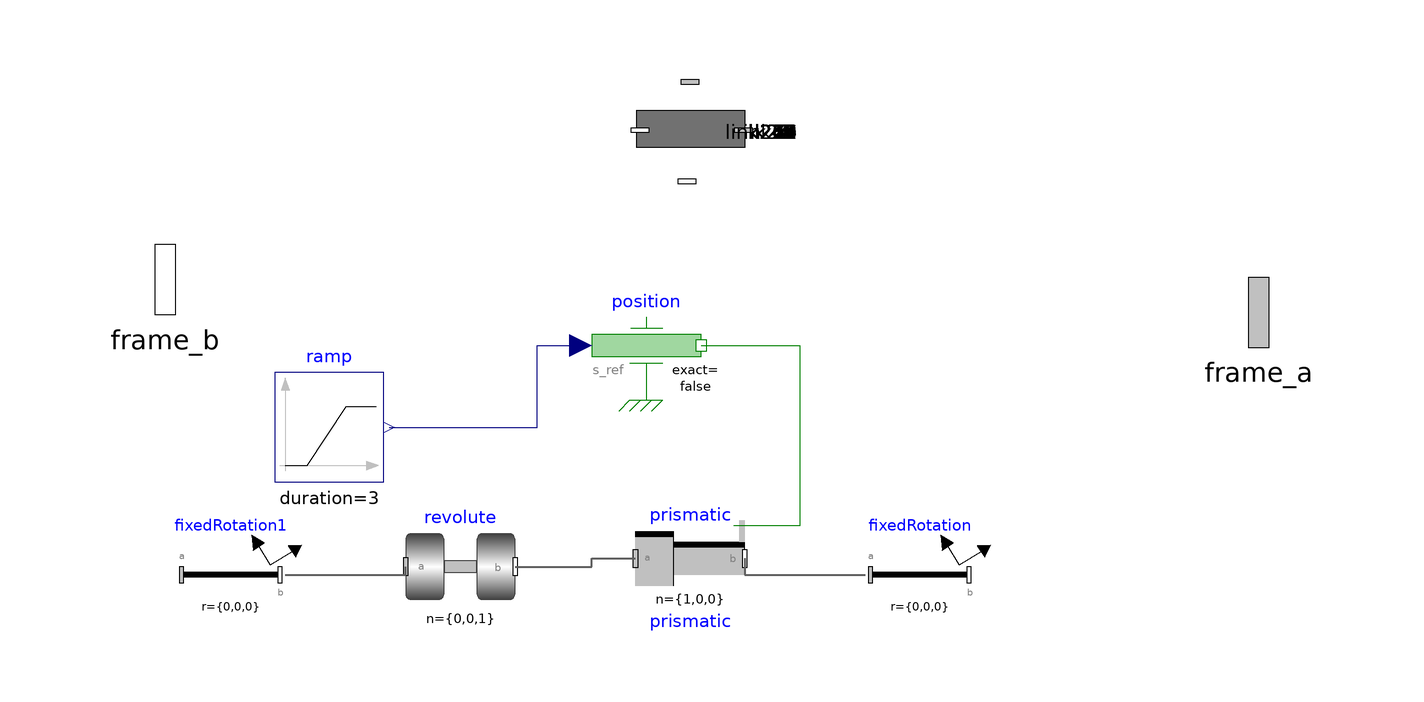

Above is the diagram view of the following Modelica model: its components placed by their Placement annotations and its connect equations drawn as lines.

model cinghia
    parameter Real sX=1.130312455;
    parameter Real sY=-0.2;
    parameter Real sZ=0.05;
    parameter Real l = 2.28;
    Modelica.Mechanics.MultiBody.Interfaces.Frame_b frame_b[80] annotation (
      Placement(visible = true, transformation(origin = {-100, -3}, extent = {{-16, -16}, {16, 16}}, rotation = 0), iconTransformation(origin = {-100, -2}, extent = {{-16, -16}, {16, 16}}, rotation = 0)));
    Modelica.Mechanics.MultiBody.Interfaces.Frame_a frame_a[80] annotation (
      Placement(visible = true, transformation(origin = {100, -9}, extent = {{-16, -16}, {16, 16}}, rotation = 0), iconTransformation(origin = {100, -8}, extent = {{-16, -16}, {16, 16}}, rotation = 0)));
    AGILEX_BUNKER_PRO.element link2(
      startX=sX,
      startY=sY,
      startZ=sZ,
      thZ=Modelica.Constants.pi/2,
      l=l) annotation (Placement(visible=true, transformation(
          origin={-4,24},
          extent={{-10,10},{10,-10}},
          rotation=-90)));
    AGILEX_BUNKER_PRO.element link21(
      startX=link2.startX + link2.bodyShape.r[1]*cos(link2.thZ),
      startY=link2.startY + link2.bodyShape.r[1]*sin(link2.thZ),
      startZ=sZ,
      thZ=link2.thZ + Modelica.Constants.pi/80,
      l=l) annotation (Placement(visible=true, transformation(
          origin={-4,24},
          extent={{-10,10},{10,-10}},
          rotation=-90)));
    AGILEX_BUNKER_PRO.element link22(
      startX=link21.startX + link21.bodyShape.r[1]*cos(link21.thZ),
      startY=link21.startY + link21.bodyShape.r[1]*sin(link21.thZ),
      startZ=sZ,
      thZ=link21.thZ + Modelica.Constants.pi/80,
      l=l) annotation (Placement(visible=true, transformation(
          origin={-4,24},
          extent={{-10,10},{10,-10}},
          rotation=-90)));
    AGILEX_BUNKER_PRO.element link23(
      startX=link22.startX + link22.bodyShape.r[1]*cos(link22.thZ),
      startY=link22.startY + link22.bodyShape.r[1]*sin(link22.thZ),
      startZ=sZ,
      thZ=link22.thZ + Modelica.Constants.pi/80,
      l=l) annotation (Placement(visible=true, transformation(
          origin={-4,24},
          extent={{-10,10},{10,-10}},
          rotation=-90)));
    AGILEX_BUNKER_PRO.element link24(
      startX=link23.startX + link23.bodyShape.r[1]*cos(link23.thZ),
      startY=link23.startY + link23.bodyShape.r[1]*sin(link23.thZ),
      startZ=sZ,
      thZ=link23.thZ + Modelica.Constants.pi/80,
      l=l) annotation (Placement(visible=true, transformation(
          origin={-4,24},
          extent={{-10,10},{10,-10}},
          rotation=-90)));
    AGILEX_BUNKER_PRO.element link25(
      startX=link24.startX + link24.bodyShape.r[1]*cos(link24.thZ),
      startY=link24.startY + link24.bodyShape.r[1]*sin(link24.thZ),
      startZ=sZ,
      thZ=link24.thZ + Modelica.Constants.pi/80,
      l=l) annotation (Placement(visible=true, transformation(
          origin={-4,24},
          extent={{-10,10},{10,-10}},
          rotation=-90)));
    AGILEX_BUNKER_PRO.element link26(
      startX=link25.startX + link25.bodyShape.r[1]*cos(link25.thZ),
      startY=link25.startY + link25.bodyShape.r[1]*sin(link25.thZ),
      startZ=sZ,
      thZ=link25.thZ + Modelica.Constants.pi/80,
      l=l) annotation (Placement(visible=true, transformation(
          origin={-4,24},
          extent={{-10,10},{10,-10}},
          rotation=-90)));
    AGILEX_BUNKER_PRO.element link27(
      startX=link26.startX + link26.bodyShape.r[1]*cos(link26.thZ),
      startY=link26.startY + link26.bodyShape.r[1]*sin(link26.thZ),
      startZ=sZ,
      thZ=link26.thZ + Modelica.Constants.pi/80,
      l=l) annotation (Placement(visible=true, transformation(
          origin={-4,24},
          extent={{-10,10},{10,-10}},
          rotation=-90)));
    AGILEX_BUNKER_PRO.element link28(
      startX=link27.startX + link27.bodyShape.r[1]*cos(link27.thZ),
      startY=link27.startY + link27.bodyShape.r[1]*sin(link27.thZ),
      startZ=sZ,
      thZ=link27.thZ + Modelica.Constants.pi/80,
      l=l) annotation (Placement(visible=true, transformation(
          origin={-4,24},
          extent={{-10,10},{10,-10}},
          rotation=-90)));
    AGILEX_BUNKER_PRO.element link29(
      startX=link28.startX + link28.bodyShape.r[1]*cos(link28.thZ),
      startY=link28.startY + link28.bodyShape.r[1]*sin(link28.thZ),
      startZ=sZ,
      thZ=link28.thZ + Modelica.Constants.pi/80,
      l=l) annotation (Placement(visible=true, transformation(
          origin={-4,24},
          extent={{-10,10},{10,-10}},
          rotation=-90)));
    AGILEX_BUNKER_PRO.element link210(
      startX=link29.startX + link29.bodyShape.r[1]*cos(link29.thZ),
      startY=link29.startY + link29.bodyShape.r[1]*sin(link29.thZ),
      startZ=sZ,
      thZ=link29.thZ + Modelica.Constants.pi/80,
      l=l) annotation (Placement(visible=true, transformation(
          origin={-4,24},
          extent={{-10,10},{10,-10}},
          rotation=-90)));
    AGILEX_BUNKER_PRO.element link211(
      startX=link210.startX + link210.bodyShape.r[1]*cos(link210.thZ),
      startY=link210.startY + link210.bodyShape.r[1]*sin(link210.thZ),
      startZ=sZ,
      thZ=link210.thZ + Modelica.Constants.pi/80,
      l=l) annotation (Placement(visible=true, transformation(
          origin={-4,24},
          extent={{-10,10},{10,-10}},
          rotation=-90)));
    AGILEX_BUNKER_PRO.element link212(
      startX=link211.startX + link211.bodyShape.r[1]*cos(link211.thZ),
      startY=link211.startY + link211.bodyShape.r[1]*sin(link211.thZ),
      startZ=sZ,
      thZ=link211.thZ + Modelica.Constants.pi/80,
      l=l) annotation (Placement(visible=true, transformation(
          origin={-4,24},
          extent={{-10,10},{10,-10}},
          rotation=-90)));
    AGILEX_BUNKER_PRO.element link213(
      startX=link212.startX + link212.bodyShape.r[1]*cos(link212.thZ),
      startY=link212.startY + link212.bodyShape.r[1]*sin(link212.thZ),
      startZ=sZ,
      thZ=link212.thZ + Modelica.Constants.pi/80,
      l=l) annotation (Placement(visible=true, transformation(
          origin={-4,24},
          extent={{-10,10},{10,-10}},
          rotation=-90)));
    AGILEX_BUNKER_PRO.element link214(
      startX=link213.startX + link213.bodyShape.r[1]*cos(link213.thZ),
      startY=link213.startY + link213.bodyShape.r[1]*sin(link213.thZ),
      startZ=sZ,
      thZ=link213.thZ + Modelica.Constants.pi/80,
      l=l) annotation (Placement(visible=true, transformation(
          origin={-4,24},
          extent={{-10,10},{10,-10}},
          rotation=-90)));
    AGILEX_BUNKER_PRO.element link215(
      startX=link214.startX + link214.bodyShape.r[1]*cos(link214.thZ),
      startY=link214.startY + link214.bodyShape.r[1]*sin(link214.thZ),
      startZ=sZ,
      thZ=link214.thZ + Modelica.Constants.pi/80,
      l=l) annotation (Placement(visible=true, transformation(
          origin={-4,24},
          extent={{-10,10},{10,-10}},
          rotation=-90)));
    AGILEX_BUNKER_PRO.element link216(
      startX=link215.startX + link215.bodyShape.r[1]*cos(link215.thZ),
      startY=link215.startY + link215.bodyShape.r[1]*sin(link215.thZ),
      startZ=sZ,
      thZ=link215.thZ + Modelica.Constants.pi/80,
      l=l) annotation (Placement(visible=true, transformation(
          origin={-4,24},
          extent={{-10,10},{10,-10}},
          rotation=-90)));
    AGILEX_BUNKER_PRO.element link217(
      startX=link216.startX + link216.bodyShape.r[1]*cos(link216.thZ),
      startY=link216.startY + link216.bodyShape.r[1]*sin(link216.thZ),
      startZ=sZ,
      thZ=link216.thZ + Modelica.Constants.pi/80,
      l=l) annotation (Placement(visible=true, transformation(
          origin={-4,24},
          extent={{-10,10},{10,-10}},
          rotation=-90)));
    AGILEX_BUNKER_PRO.element link218(
      startX=link217.startX + link217.bodyShape.r[1]*cos(link217.thZ),
      startY=link217.startY + link217.bodyShape.r[1]*sin(link217.thZ),
      startZ=sZ,
      thZ=link217.thZ + Modelica.Constants.pi/80,
      l=l) annotation (Placement(visible=true, transformation(
          origin={-4,24},
          extent={{-10,10},{10,-10}},
          rotation=-90)));
    AGILEX_BUNKER_PRO.element link219(
      startX=link218.startX + link218.bodyShape.r[1]*cos(link218.thZ),
      startY=link218.startY + link218.bodyShape.r[1]*sin(link218.thZ),
      startZ=sZ,
      thZ=link218.thZ + Modelica.Constants.pi/80,
      l=l) annotation (Placement(visible=true, transformation(
          origin={-4,24},
          extent={{-10,10},{10,-10}},
          rotation=-90)));
    Modelica.Mechanics.MultiBody.Joints.Prismatic prismatic(animation=true,    useAxisFlange = true) annotation (
      Placement(visible = true, transformation(origin={-4,-54},    extent = {{-10, -10}, {10, 10}}, rotation = 0)));
    Modelica.Mechanics.Translational.Sources.Position position(exact=false)
                                                             annotation (
      Placement(visible = true, transformation(origin = {-12, -15}, extent = {{-10, -10}, {10, 10}}, rotation = 0)));
    Modelica.Blocks.Sources.Ramp ramp(
      duration=3,
      height=-l*2/Modelica.Constants.pi,
      offset=l*2/Modelica.Constants.pi,
     startTime=0)                                                                                                                                       annotation (
     Placement(visible = true, transformation(origin={-70,-30},    extent = {{-10, -10}, {10, 10}}, rotation = 0)));
    AGILEX_BUNKER_PRO.element link220(
      startX=link219.startX + link219.bodyShape.r[1]*cos(link219.thZ),
      startY=link219.startY + link219.bodyShape.r[1]*sin(link219.thZ),
      startZ=sZ,
      thZ=link219.thZ + Modelica.Constants.pi/80,
      l=l) annotation (Placement(visible=true, transformation(
          origin={-4,24},
          extent={{-10,10},{10,-10}},
          rotation=-90)));
    AGILEX_BUNKER_PRO.element link221(
      startX=link220.startX + link220.bodyShape.r[1]*cos(link220.thZ),
      startY=link220.startY + link220.bodyShape.r[1]*sin(link220.thZ),
      startZ=sZ,
      thZ=link220.thZ + Modelica.Constants.pi/80,
      l=l) annotation (Placement(visible=true, transformation(
          origin={-4,24},
          extent={{-10,10},{10,-10}},
          rotation=-90)));
    AGILEX_BUNKER_PRO.element link222(
      startX=link221.startX + link221.bodyShape.r[1]*cos(link221.thZ),
      startY=link221.startY + link221.bodyShape.r[1]*sin(link221.thZ),
      startZ=sZ,
      thZ=link221.thZ + Modelica.Constants.pi/80,
      l=l) annotation (Placement(visible=true, transformation(
          origin={-4,24},
          extent={{-10,10},{10,-10}},
          rotation=-90)));
    AGILEX_BUNKER_PRO.element link223(
      startX=link222.startX + link222.bodyShape.r[1]*cos(link222.thZ),
      startY=link222.startY + link222.bodyShape.r[1]*sin(link222.thZ),
      startZ=sZ,
      thZ=link222.thZ + Modelica.Constants.pi/80,
      l=l) annotation (Placement(visible=true, transformation(
          origin={-4,24},
          extent={{-10,10},{10,-10}},
          rotation=-90)));
    AGILEX_BUNKER_PRO.element link224(
      startX=link223.startX + link223.bodyShape.r[1]*cos(link223.thZ),
      startY=link223.startY + link223.bodyShape.r[1]*sin(link223.thZ),
      startZ=sZ,
      thZ=link223.thZ + Modelica.Constants.pi/80,
      l=l) annotation (Placement(visible=true, transformation(
          origin={-4,24},
          extent={{-10,10},{10,-10}},
          rotation=-90)));
     AGILEX_BUNKER_PRO.element link225(
      startX=link224.startX + link224.bodyShape.r[1]*cos(link224.thZ),
      startY=link224.startY + link224.bodyShape.r[1]*sin(link224.thZ),
      startZ=sZ,
      thZ=link224.thZ + Modelica.Constants.pi/80,
      l=l) annotation (Placement(visible=true, transformation(
          origin={-4,24},
          extent={{-10,10},{10,-10}},
          rotation=-90)));
      AGILEX_BUNKER_PRO.element link226(
      startX=link225.startX + link225.bodyShape.r[1]*cos(link225.thZ),
      startY=link225.startY + link225.bodyShape.r[1]*sin(link225.thZ),
      startZ=sZ,
      thZ=link225.thZ + Modelica.Constants.pi/80,
      l=l) annotation (Placement(visible=true, transformation(
          origin={-4,24},
          extent={{-10,10},{10,-10}},
          rotation=-90)));
     AGILEX_BUNKER_PRO.element link227(
      startX=link226.startX + link226.bodyShape.r[1]*cos(link226.thZ),
      startY=link226.startY + link226.bodyShape.r[1]*sin(link226.thZ),
      startZ=sZ,
      thZ=link226.thZ + Modelica.Constants.pi/80,
      l=l) annotation (Placement(visible=true, transformation(
          origin={-4,24},
          extent={{-10,10},{10,-10}},
          rotation=-90)));
     AGILEX_BUNKER_PRO.element link228(
      startX=link227.startX + link227.bodyShape.r[1]*cos(link227.thZ),
      startY=link227.startY + link227.bodyShape.r[1]*sin(link227.thZ),
      startZ=sZ,
      thZ=link227.thZ + Modelica.Constants.pi/80,
      l=l) annotation (Placement(visible=true, transformation(
          origin={-4,24},
          extent={{-10,10},{10,-10}},
          rotation=-90)));
     AGILEX_BUNKER_PRO.element link229(
      startX=link228.startX + link228.bodyShape.r[1]*cos(link228.thZ),
      startY=link228.startY + link228.bodyShape.r[1]*sin(link228.thZ),
      startZ=sZ,
      thZ=link228.thZ + Modelica.Constants.pi/80,
      l=l) annotation (Placement(visible=true, transformation(
          origin={-4,24},
          extent={{-10,10},{10,-10}},
          rotation=-90)));
       AGILEX_BUNKER_PRO.element link230(
      startX=link229.startX + link229.bodyShape.r[1]*cos(link229.thZ),
      startY=link229.startY + link229.bodyShape.r[1]*sin(link229.thZ),
      startZ=sZ,
      thZ=link229.thZ + Modelica.Constants.pi/80,
      l=l) annotation (Placement(visible=true, transformation(
          origin={-4,24},
          extent={{-10,10},{10,-10}},
          rotation=-90)));
      AGILEX_BUNKER_PRO.element link231(
      startX=link230.startX + link230.bodyShape.r[1]*cos(link230.thZ),
      startY=link230.startY + link230.bodyShape.r[1]*sin(link230.thZ),
      startZ=sZ,
      thZ=link230.thZ + Modelica.Constants.pi/80,
      l=l) annotation (Placement(visible=true, transformation(
          origin={-4,24},
          extent={{-10,10},{10,-10}},
          rotation=-90)));
      AGILEX_BUNKER_PRO.element link232(
      startX=link231.startX + link231.bodyShape.r[1]*cos(link231.thZ),
      startY=link231.startY + link231.bodyShape.r[1]*sin(link231.thZ),
      startZ=sZ,
      thZ=link231.thZ + Modelica.Constants.pi/80,
      l=l) annotation (Placement(visible=true, transformation(
          origin={-4,24},
          extent={{-10,10},{10,-10}},
          rotation=-90)));
      AGILEX_BUNKER_PRO.element link233(
      startX=link232.startX + link232.bodyShape.r[1]*cos(link232.thZ),
      startY=link232.startY + link232.bodyShape.r[1]*sin(link232.thZ),
      startZ=sZ,
      thZ=link232.thZ + Modelica.Constants.pi/80,
      l=l) annotation (Placement(visible=true, transformation(
          origin={-4,24},
          extent={{-10,10},{10,-10}},
          rotation=-90)));
       AGILEX_BUNKER_PRO.element link234(
      startX=link233.startX + link233.bodyShape.r[1]*cos(link233.thZ),
      startY=link233.startY + link233.bodyShape.r[1]*sin(link233.thZ),
      startZ=sZ,
      thZ=link233.thZ + Modelica.Constants.pi/80,
      l=l) annotation (Placement(visible=true, transformation(
          origin={-4,24},
          extent={{-10,10},{10,-10}},
          rotation=-90)));
      AGILEX_BUNKER_PRO.element link235(
      startX=link234.startX + link234.bodyShape.r[1]*cos(link234.thZ),
      startY=link234.startY + link234.bodyShape.r[1]*sin(link234.thZ),
      startZ=sZ,
      thZ=link234.thZ + Modelica.Constants.pi/80,
      l=l) annotation (Placement(visible=true, transformation(
          origin={-4,24},
          extent={{-10,10},{10,-10}},
          rotation=-90)));
     AGILEX_BUNKER_PRO.element link236(
      startX=link235.startX + link235.bodyShape.r[1]*cos(link235.thZ),
      startY=link235.startY + link235.bodyShape.r[1]*sin(link235.thZ),
      startZ=sZ,
      thZ=link235.thZ + Modelica.Constants.pi/80,
      l=l) annotation (Placement(visible=true, transformation(
          origin={-4,24},
          extent={{-10,10},{10,-10}},
          rotation=-90)));
      AGILEX_BUNKER_PRO.element link237(
      startX=link236.startX + link236.bodyShape.r[1]*cos(link236.thZ),
      startY=link236.startY + link236.bodyShape.r[1]*sin(link236.thZ),
      startZ=sZ,
      thZ=link236.thZ + Modelica.Constants.pi/80,
      l=l) annotation (Placement(visible=true, transformation(
          origin={-4,24},
          extent={{-10,10},{10,-10}},
          rotation=-90)));
     AGILEX_BUNKER_PRO.element link238(
      startX=link237.startX + link237.bodyShape.r[1]*cos(link237.thZ),
      startY=link237.startY + link237.bodyShape.r[1]*sin(link237.thZ),
      startZ=sZ,
      thZ=link237.thZ + Modelica.Constants.pi/80,
      l=l) annotation (Placement(visible=true, transformation(
          origin={-4,24},
          extent={{-10,10},{10,-10}},
          rotation=-90)));
     AGILEX_BUNKER_PRO.element link239(
      startX=link238.startX + link238.bodyShape.r[1]*cos(link238.thZ),
      startY=link238.startY + link238.bodyShape.r[1]*sin(link238.thZ),
      startZ=sZ,
      thZ=link238.thZ + Modelica.Constants.pi/80,
      l=l) annotation (Placement(visible=true, transformation(
          origin={-4,24},
          extent={{-10,10},{10,-10}},
          rotation=-90)));
     AGILEX_BUNKER_PRO.element link240(
      startX=link239.startX + link239.bodyShape.r[1]*cos(link239.thZ),
      startY=link239.startY + link239.bodyShape.r[1]*sin(link239.thZ),
      startZ=sZ,
      thZ=link239.thZ + Modelica.Constants.pi/80,
      l=l) annotation (Placement(visible=true, transformation(
          origin={-4,24},
          extent={{-10,10},{10,-10}},
          rotation=-90)));
     AGILEX_BUNKER_PRO.element link241(
      startX=link240.startX + link240.bodyShape.r[1]*cos(link240.thZ),
      startY=link240.startY + link240.bodyShape.r[1]*sin(link240.thZ),
      startZ=sZ,
      thZ=link240.thZ + Modelica.Constants.pi/80,
      l=l) annotation (Placement(visible=true, transformation(
          origin={-4,24},
          extent={{-10,10},{10,-10}},
          rotation=-90)));
     AGILEX_BUNKER_PRO.element link242(
      startX=link241.startX + link241.bodyShape.r[1]*cos(link241.thZ),
      startY=link241.startY + link241.bodyShape.r[1]*sin(link241.thZ),
      startZ=sZ,
      thZ=link241.thZ + Modelica.Constants.pi/80,
      l=l) annotation (Placement(visible=true, transformation(
          origin={-4,24},
          extent={{-10,10},{10,-10}},
          rotation=-90)));
     AGILEX_BUNKER_PRO.element link243(
      startX=link242.startX + link242.bodyShape.r[1]*cos(link242.thZ),
      startY=link242.startY + link242.bodyShape.r[1]*sin(link242.thZ),
      startZ=sZ,
      thZ=link242.thZ + Modelica.Constants.pi/80,
      l=l) annotation (Placement(visible=true, transformation(
          origin={-4,24},
          extent={{-10,10},{10,-10}},
          rotation=-90)));
     AGILEX_BUNKER_PRO.element link244(
      startX=link243.startX + link243.bodyShape.r[1]*cos(link243.thZ),
      startY=link243.startY + link243.bodyShape.r[1]*sin(link243.thZ),
      startZ=sZ,
      thZ=link243.thZ + Modelica.Constants.pi/80,
      l=l) annotation (Placement(visible=true, transformation(
          origin={-4,24},
          extent={{-10,10},{10,-10}},
          rotation=-90)));
     AGILEX_BUNKER_PRO.element link245(
      startX=link244.startX + link244.bodyShape.r[1]*cos(link244.thZ),
      startY=link244.startY + link244.bodyShape.r[1]*sin(link244.thZ),
      startZ=sZ,
      thZ=link244.thZ + Modelica.Constants.pi/80,
      l=l) annotation (Placement(visible=true, transformation(
          origin={-4,24},
          extent={{-10,10},{10,-10}},
          rotation=-90)));
     AGILEX_BUNKER_PRO.element link246(
      startX=link245.startX + link245.bodyShape.r[1]*cos(link245.thZ),
      startY=link245.startY + link245.bodyShape.r[1]*sin(link245.thZ),
      startZ=sZ,
      thZ=link245.thZ + Modelica.Constants.pi/80,
      l=l) annotation (Placement(visible=true, transformation(
          origin={-4,24},
          extent={{-10,10},{10,-10}},
          rotation=-90)));
    AGILEX_BUNKER_PRO.element link247(
      startX=link246.startX + link246.bodyShape.r[1]*cos(link246.thZ),
      startY=link246.startY + link246.bodyShape.r[1]*sin(link246.thZ),
      startZ=sZ,
      thZ=link246.thZ + Modelica.Constants.pi/80,
      l=l) annotation (Placement(visible=true, transformation(
          origin={-4,24},
          extent={{-10,10},{10,-10}},
          rotation=-90)));
     AGILEX_BUNKER_PRO.element link248(
      startX=link247.startX + link247.bodyShape.r[1]*cos(link247.thZ),
      startY=link247.startY + link247.bodyShape.r[1]*sin(link247.thZ),
      startZ=sZ,
      thZ=link247.thZ + Modelica.Constants.pi/80,
      l=l) annotation (Placement(visible=true, transformation(
          origin={-4,24},
          extent={{-10,10},{10,-10}},
          rotation=-90)));
      AGILEX_BUNKER_PRO.element link249(
      startX=link248.startX + link248.bodyShape.r[1]*cos(link248.thZ),
      startY=link248.startY + link248.bodyShape.r[1]*sin(link248.thZ),
      startZ=sZ,
      thZ=link248.thZ + Modelica.Constants.pi/80,
      l=l) annotation (Placement(visible=true, transformation(
          origin={-4,24},
          extent={{-10,10},{10,-10}},
          rotation=-90)));
     AGILEX_BUNKER_PRO.element link250(
      startX=link249.startX + link249.bodyShape.r[1]*cos(link249.thZ),
      startY=link249.startY + link249.bodyShape.r[1]*sin(link249.thZ),
      startZ=sZ,
      thZ=link249.thZ + Modelica.Constants.pi/80,
      l=l) annotation (Placement(visible=true, transformation(
          origin={-4,24},
          extent={{-10,10},{10,-10}},
          rotation=-90)));
     AGILEX_BUNKER_PRO.element link251(
      startX=link250.startX + link250.bodyShape.r[1]*cos(link250.thZ),
      startY=link250.startY + link250.bodyShape.r[1]*sin(link250.thZ),
      startZ=sZ,
      thZ=link250.thZ + Modelica.Constants.pi/80,
      l=l) annotation (Placement(visible=true, transformation(
          origin={-4,24},
          extent={{-10,10},{10,-10}},
          rotation=-90)));
     AGILEX_BUNKER_PRO.element link252(
      startX=link251.startX + link251.bodyShape.r[1]*cos(link251.thZ),
      startY=link251.startY + link251.bodyShape.r[1]*sin(link251.thZ),
      startZ=sZ,
      thZ=link251.thZ + Modelica.Constants.pi/80,
      l=l) annotation (Placement(visible=true, transformation(
          origin={-4,24},
          extent={{-10,10},{10,-10}},
          rotation=-90)));
     AGILEX_BUNKER_PRO.element link253(
      startX=link252.startX + link252.bodyShape.r[1]*cos(link252.thZ),
      startY=link252.startY + link252.bodyShape.r[1]*sin(link252.thZ),
      startZ=sZ,
      thZ=link252.thZ + Modelica.Constants.pi/80,
      l=l) annotation (Placement(visible=true, transformation(
          origin={-4,24},
          extent={{-10,10},{10,-10}},
          rotation=-90)));
      AGILEX_BUNKER_PRO.element link254(
      startX=link253.startX + link253.bodyShape.r[1]*cos(link253.thZ),
      startY=link253.startY + link253.bodyShape.r[1]*sin(link253.thZ),
      startZ=sZ,
      thZ=link253.thZ + Modelica.Constants.pi/80,
      l=l) annotation (Placement(visible=true, transformation(
          origin={-4,24},
          extent={{-10,10},{10,-10}},
          rotation=-90)));
      AGILEX_BUNKER_PRO.element link255(
      startX=link254.startX + link254.bodyShape.r[1]*cos(link254.thZ),
      startY=link254.startY + link254.bodyShape.r[1]*sin(link254.thZ),
      startZ=sZ,
      thZ=link254.thZ + Modelica.Constants.pi/80,
      l=l) annotation (Placement(visible=true, transformation(
          origin={-4,24},
          extent={{-10,10},{10,-10}},
          rotation=-90)));
      AGILEX_BUNKER_PRO.element link256(
      startX=link255.startX + link255.bodyShape.r[1]*cos(link255.thZ),
      startY=link255.startY + link255.bodyShape.r[1]*sin(link255.thZ),
      startZ=sZ,
      thZ=link255.thZ + Modelica.Constants.pi/80,
      l=l) annotation (Placement(visible=true, transformation(
          origin={-4,24},
          extent={{-10,10},{10,-10}},
          rotation=-90)));
     AGILEX_BUNKER_PRO.element link257(
      startX=link256.startX + link256.bodyShape.r[1]*cos(link256.thZ),
      startY=link256.startY + link256.bodyShape.r[1]*sin(link256.thZ),
      startZ=sZ,
      thZ=link256.thZ + Modelica.Constants.pi/80,
      l=l) annotation (Placement(visible=true, transformation(
          origin={-4,24},
          extent={{-10,10},{10,-10}},
          rotation=-90)));
     AGILEX_BUNKER_PRO.element link258(
      startX=link257.startX + link257.bodyShape.r[1]*cos(link257.thZ),
      startY=link257.startY + link257.bodyShape.r[1]*sin(link257.thZ),
      startZ=sZ,
      thZ=link257.thZ + Modelica.Constants.pi/80,
      l=l) annotation (Placement(visible=true, transformation(
          origin={-4,24},
          extent={{-10,10},{10,-10}},
          rotation=-90)));
     AGILEX_BUNKER_PRO.element link259(
      startX=link258.startX + link258.bodyShape.r[1]*cos(link258.thZ),
      startY=link258.startY + link258.bodyShape.r[1]*sin(link258.thZ),
      startZ=sZ,
      thZ=link258.thZ + Modelica.Constants.pi/80,
      l=l) annotation (Placement(visible=true, transformation(
          origin={-4,24},
          extent={{-10,10},{10,-10}},
          rotation=-90)));
     AGILEX_BUNKER_PRO.element link260(
      startX=link259.startX + link259.bodyShape.r[1]*cos(link259.thZ),
      startY=link259.startY + link259.bodyShape.r[1]*sin(link259.thZ),
      startZ=sZ,
      thZ=link259.thZ + Modelica.Constants.pi/80,
      l=l) annotation (Placement(visible=true, transformation(
          origin={-4,24},
          extent={{-10,10},{10,-10}},
          rotation=-90)));
      AGILEX_BUNKER_PRO.element link261(
      startX=link260.startX + link260.bodyShape.r[1]*cos(link260.thZ),
      startY=link260.startY + link260.bodyShape.r[1]*sin(link260.thZ),
      startZ=sZ,
      thZ=link260.thZ + Modelica.Constants.pi/80,
      l=l) annotation (Placement(visible=true, transformation(
          origin={-4,24},
          extent={{-10,10},{10,-10}},
          rotation=-90)));
     AGILEX_BUNKER_PRO.element link262(
      startX=link261.startX + link261.bodyShape.r[1]*cos(link261.thZ),
      startY=link261.startY + link261.bodyShape.r[1]*sin(link261.thZ),
      startZ=sZ,
      thZ=link261.thZ + Modelica.Constants.pi/80,
      l=l) annotation (Placement(visible=true, transformation(
          origin={-4,24},
          extent={{-10,10},{10,-10}},
          rotation=-90)));
    AGILEX_BUNKER_PRO.element link263(
      startX=link262.startX + link262.bodyShape.r[1]*cos(link262.thZ),
      startY=link262.startY + link262.bodyShape.r[1]*sin(link262.thZ),
      startZ=sZ,
      thZ=link262.thZ + Modelica.Constants.pi/80,
      l=l) annotation (Placement(visible=true, transformation(
          origin={-4,24},
          extent={{-10,10},{10,-10}},
          rotation=-90)));
    AGILEX_BUNKER_PRO.element link264(
      startX=link263.startX + link263.bodyShape.r[1]*cos(link263.thZ),
      startY=link263.startY + link263.bodyShape.r[1]*sin(link263.thZ),
      startZ=sZ,
      thZ=link263.thZ + Modelica.Constants.pi/80,
      l=l) annotation (Placement(visible=true, transformation(
          origin={-4,24},
          extent={{-10,10},{10,-10}},
          rotation=-90)));
     AGILEX_BUNKER_PRO.element link265(
      startX=link264.startX + link264.bodyShape.r[1]*cos(link264.thZ),
      startY=link264.startY + link264.bodyShape.r[1]*sin(link264.thZ),
      startZ=sZ,
      thZ=link264.thZ + Modelica.Constants.pi/80,
      l=l) annotation (Placement(visible=true, transformation(
          origin={-4,24},
          extent={{-10,10},{10,-10}},
          rotation=-90)));
     AGILEX_BUNKER_PRO.element link266(
      startX=link265.startX + link265.bodyShape.r[1]*cos(link265.thZ),
      startY=link265.startY + link265.bodyShape.r[1]*sin(link265.thZ),
      startZ=sZ,
      thZ=link265.thZ + Modelica.Constants.pi/80,
      l=l) annotation (Placement(visible=true, transformation(
          origin={-4,24},
          extent={{-10,10},{10,-10}},
          rotation=-90)));
     AGILEX_BUNKER_PRO.element link267(
      startX=link266.startX + link266.bodyShape.r[1]*cos(link266.thZ),
      startY=link266.startY + link266.bodyShape.r[1]*sin(link266.thZ),
      startZ=sZ,
      thZ=link266.thZ + Modelica.Constants.pi/80,
      l=l) annotation (Placement(visible=true, transformation(
          origin={-4,24},
          extent={{-10,10},{10,-10}},
          rotation=-90)));
     AGILEX_BUNKER_PRO.element link268(
      startX=link267.startX + link267.bodyShape.r[1]*cos(link267.thZ),
      startY=link267.startY + link267.bodyShape.r[1]*sin(link267.thZ),
      startZ=sZ,
      thZ=link267.thZ + Modelica.Constants.pi/80,
      l=l) annotation (Placement(visible=true, transformation(
          origin={-4,24},
          extent={{-10,10},{10,-10}},
          rotation=-90)));
    AGILEX_BUNKER_PRO.element link269(
      startX=link268.startX + link268.bodyShape.r[1]*cos(link268.thZ),
      startY=link268.startY + link268.bodyShape.r[1]*sin(link268.thZ),
      startZ=sZ,
      thZ=link268.thZ + Modelica.Constants.pi/80,
      l=l) annotation (Placement(visible=true, transformation(
          origin={-4,24},
          extent={{-10,10},{10,-10}},
          rotation=-90)));
    AGILEX_BUNKER_PRO.element link270(
      startX=link269.startX + link269.bodyShape.r[1]*cos(link269.thZ),
      startY=link269.startY + link269.bodyShape.r[1]*sin(link269.thZ),
      startZ=sZ,
      thZ=link269.thZ + Modelica.Constants.pi/80,
      l=l) annotation (Placement(visible=true, transformation(
          origin={-4,24},
          extent={{-10,10},{10,-10}},
          rotation=-90)));
     AGILEX_BUNKER_PRO.element link271(
      startX=link270.startX + link270.bodyShape.r[1]*cos(link270.thZ),
      startY=link270.startY + link270.bodyShape.r[1]*sin(link270.thZ),
      startZ=sZ,
      thZ=link270.thZ + Modelica.Constants.pi/80,
      l=l) annotation (Placement(visible=true, transformation(
          origin={-4,24},
          extent={{-10,10},{10,-10}},
          rotation=-90)));
     AGILEX_BUNKER_PRO.element link272(
      startX=link271.startX + link271.bodyShape.r[1]*cos(link271.thZ),
      startY=link271.startY + link271.bodyShape.r[1]*sin(link271.thZ),
      startZ=sZ,
      thZ=link271.thZ + Modelica.Constants.pi/80,
      l=l) annotation (Placement(visible=true, transformation(
          origin={-4,24},
          extent={{-10,10},{10,-10}},
          rotation=-90)));
     AGILEX_BUNKER_PRO.element link273(
      startX=link272.startX + link272.bodyShape.r[1]*cos(link272.thZ),
      startY=link272.startY + link272.bodyShape.r[1]*sin(link272.thZ),
      startZ=sZ,
      thZ=link272.thZ + Modelica.Constants.pi/80,
      l=l) annotation (Placement(visible=true, transformation(
          origin={-4,24},
          extent={{-10,10},{10,-10}},
          rotation=-90)));
     AGILEX_BUNKER_PRO.element link274(
      startX=link273.startX + link273.bodyShape.r[1]*cos(link273.thZ),
      startY=link273.startY + link273.bodyShape.r[1]*sin(link273.thZ),
      startZ=sZ,
      thZ=link273.thZ + Modelica.Constants.pi/80,
      l=l) annotation (Placement(visible=true, transformation(
          origin={-4,24},
          extent={{-10,10},{10,-10}},
          rotation=-90)));
     AGILEX_BUNKER_PRO.element link275(
      startX=link274.startX + link274.bodyShape.r[1]*cos(link274.thZ),
      startY=link274.startY + link274.bodyShape.r[1]*sin(link274.thZ),
      startZ=sZ,
      thZ=link274.thZ + Modelica.Constants.pi/80,
      l=l) annotation (Placement(visible=true, transformation(
          origin={-4,24},
          extent={{-10,10},{10,-10}},
          rotation=-90)));
     AGILEX_BUNKER_PRO.element link276(
      startX=link275.startX + link275.bodyShape.r[1]*cos(link275.thZ),
      startY=link275.startY + link275.bodyShape.r[1]*sin(link275.thZ),
      startZ=sZ,
      thZ=link275.thZ + Modelica.Constants.pi/80,
      l=l) annotation (Placement(visible=true, transformation(
          origin={-4,24},
          extent={{-10,10},{10,-10}},
          rotation=-90)));
      AGILEX_BUNKER_PRO.element link277(
      startX=link276.startX + link276.bodyShape.r[1]*cos(link276.thZ),
      startY=link276.startY + link276.bodyShape.r[1]*sin(link276.thZ),
      startZ=sZ,
      thZ=link276.thZ + Modelica.Constants.pi/80,
      l=l) annotation (Placement(visible=true, transformation(
          origin={-4,24},
          extent={{-10,10},{10,-10}},
          rotation=-90)));
      AGILEX_BUNKER_PRO.element link278(
      startX=link277.startX + link277.bodyShape.r[1]*cos(link277.thZ),
      startY=link277.startY + link277.bodyShape.r[1]*sin(link277.thZ),
      startZ=sZ,
      thZ=link277.thZ + Modelica.Constants.pi/80,
      l=l) annotation (Placement(visible=true, transformation(
          origin={-4,24},
          extent={{-10,10},{10,-10}},
          rotation=-90)));
     AGILEX_BUNKER_PRO.element link279(
      startX=link278.startX + link278.bodyShape.r[1]*cos(link278.thZ),
      startY=link278.startY + link278.bodyShape.r[1]*sin(link278.thZ),
      startZ=sZ,
      thZ=link278.thZ + Modelica.Constants.pi/80,
      l=l) annotation (Placement(visible=true, transformation(
          origin={-4,24},
          extent={{-10,10},{10,-10}},
          rotation=-90)));
    Modelica.Mechanics.MultiBody.Parts.FixedRotation fixedRotation(n(
          displayUnit="1") = {0,0,1},                              angle=90)
      annotation (Placement(transformation(extent={{28,-66},{48,-48}})));
    Modelica.Mechanics.MultiBody.Parts.FixedRotation fixedRotation1(n(
          displayUnit="1") = {0,0,1},                               angle=90)
      annotation (Placement(transformation(extent={{-98,-66},{-78,-48}})));
    Modelica.Mechanics.MultiBody.Joints.Revolute revolute
      annotation (Placement(transformation(extent={{-56,-66},{-36,-45}})));
  equation
    connect(link2.frame_b, link21.frame_a);
    connect(link21.frame_b, link22.frame_a);
    connect(link22.frame_b, link23.frame_a);
    connect(link23.frame_b, link24.frame_a);
    connect(link24.frame_b, link25.frame_a);
    connect(link25.frame_b, link26.frame_a);
    connect(link26.frame_b, link27.frame_a);
    connect(link27.frame_b, link28.frame_a);
    connect(link28.frame_b, link29.frame_a);
    connect(link29.frame_b, link210.frame_a);
    connect(link210.frame_b, link211.frame_a);
    connect(link211.frame_b, link212.frame_a);
    connect(link212.frame_b, link213.frame_a);
    connect(link213.frame_b, link214.frame_a);
    connect(link214.frame_b, link215.frame_a);
    connect(link215.frame_b, link216.frame_a);
    connect(link216.frame_b, link217.frame_a);
    connect(link217.frame_b, link218.frame_a);
    connect(link218.frame_b, link219.frame_a);
    connect(link219.frame_b, link220.frame_a);
    connect(link220.frame_b, link221.frame_a);
    connect(link221.frame_b, link222.frame_a);
    connect(link222.frame_b, link223.frame_a);
    connect(link223.frame_b, link224.frame_a);
    connect(link224.frame_b, link225.frame_a);
    connect(link225.frame_b, link226.frame_a);
    connect(link226.frame_b, link227.frame_a);
    connect(link227.frame_b, link228.frame_a);
    connect(link228.frame_b, link229.frame_a);
    connect(link229.frame_b, link230.frame_a);
    connect(link230.frame_b, link231.frame_a);
    connect(link231.frame_b, link232.frame_a);
    connect(link232.frame_b, link233.frame_a);
    connect(link233.frame_b, link234.frame_a);
    connect(link234.frame_b, link235.frame_a);
    connect(link235.frame_b, link236.frame_a);
    connect(link236.frame_b, link237.frame_a);
    connect(link237.frame_b, link238.frame_a);
    connect(link238.frame_b, link239.frame_a);
    connect(link239.frame_b, link240.frame_a);
    connect(link240.frame_b, link241.frame_a);
    connect(link241.frame_b, link242.frame_a);
    connect(link242.frame_b, link243.frame_a);
    connect(link243.frame_b, link244.frame_a);
    connect(link244.frame_b, link245.frame_a);
    connect(link245.frame_b, link246.frame_a);
    connect(link246.frame_b, link247.frame_a);
    connect(link247.frame_b, link248.frame_a);
    connect(link248.frame_b, link249.frame_a);
    connect(link249.frame_b, link250.frame_a);
    connect(link250.frame_b, link251.frame_a);
    connect(link251.frame_b, link252.frame_a);
    connect(link252.frame_b, link253.frame_a);
    connect(link253.frame_b, link254.frame_a);
    connect(link254.frame_b, link255.frame_a);
    connect(link255.frame_b, link256.frame_a);
    connect(link256.frame_b, link257.frame_a);
    connect(link257.frame_b, link258.frame_a);
    connect(link258.frame_b, link259.frame_a);
    connect(link259.frame_b, link260.frame_a);
    connect(link260.frame_b, link261.frame_a);
    connect(link261.frame_b, link262.frame_a);
    connect(link262.frame_b, link263.frame_a);
    connect(link263.frame_b, link264.frame_a);
    connect(link264.frame_b, link265.frame_a);
    connect(link265.frame_b, link266.frame_a);
    connect(link266.frame_b, link267.frame_a);
    connect(link267.frame_b, link268.frame_a);
    connect(link268.frame_b, link269.frame_a);
    connect(link269.frame_b, link270.frame_a);
    connect(link270.frame_b, link271.frame_a);
    connect(link271.frame_b, link272.frame_a);
    connect(link272.frame_b, link273.frame_a);
    connect(link273.frame_b, link274.frame_a);
    connect(link274.frame_b, link275.frame_a);
    connect(link275.frame_b, link276.frame_a);
    connect(link276.frame_b, link277.frame_a);
    connect(link277.frame_b, link278.frame_a);
    connect(link278.frame_b, link279.frame_a);
    connect(link279.frame_b, fixedRotation1.frame_a);
    connect(fixedRotation.frame_b, link2.frame_a);
    connect(link2.frame_b1, frame_b[1]);
    connect(link21.frame_b1, frame_b[2]);
    connect(link22.frame_b1, frame_b[3]);
    connect(link23.frame_b1, frame_b[4]);
    connect(link24.frame_b1, frame_b[5]);
    connect(link25.frame_b1, frame_b[6]);
    connect(link26.frame_b1, frame_b[7]);
    connect(link27.frame_b1, frame_b[8]);
    connect(link28.frame_b1, frame_b[9]);
    connect(link29.frame_b1, frame_b[10]);
    connect(link210.frame_b1, frame_b[11]);
    connect(link211.frame_b1, frame_b[12]);
    connect(link212.frame_b1, frame_b[13]);
    connect(link213.frame_b1, frame_b[14]);
    connect(link214.frame_b1, frame_b[15]);
    connect(link215.frame_b1, frame_b[16]);
    connect(link216.frame_b1, frame_b[17]);
    connect(link217.frame_b1, frame_b[18]);
    connect(link218.frame_b1, frame_b[19]);
    connect(link219.frame_b1, frame_b[20]);
    connect(link220.frame_b1, frame_b[21]);
    connect(link221.frame_b1, frame_b[22]);
    connect(link222.frame_b1, frame_b[23]);
    connect(link223.frame_b1, frame_b[24]);
    connect(link224.frame_b1, frame_b[25]);
    connect(link225.frame_b1, frame_b[26]);
    connect(link226.frame_b1, frame_b[27]);
    connect(link227.frame_b1, frame_b[28]);
    connect(link228.frame_b1, frame_b[29]);
    connect(link229.frame_b1, frame_b[30]);
    connect(link230.frame_b1, frame_b[31]);
    connect(link231.frame_b1, frame_b[32]);
    connect(link232.frame_b1, frame_b[33]);
    connect(link233.frame_b1, frame_b[34]);
    connect(link234.frame_b1, frame_b[35]);
    connect(link235.frame_b1, frame_b[36]);
    connect(link236.frame_b1, frame_b[37]);
    connect(link237.frame_b1, frame_b[38]);
    connect(link238.frame_b1, frame_b[39]);
    connect(link239.frame_b1, frame_b[40]);
    connect(link240.frame_b1, frame_b[41]);
    connect(link241.frame_b1, frame_b[42]);
    connect(link242.frame_b1, frame_b[43]);
    connect(link243.frame_b1, frame_b[44]);
    connect(link244.frame_b1, frame_b[45]);
    connect(link245.frame_b1, frame_b[46]);
    connect(link246.frame_b1, frame_b[47]);
    connect(link247.frame_b1, frame_b[48]);
    connect(link248.frame_b1, frame_b[49]);
    connect(link249.frame_b1, frame_b[50]);
    connect(link250.frame_b1, frame_b[51]);
    connect(link251.frame_b1, frame_b[52]);
    connect(link252.frame_b1, frame_b[53]);
    connect(link253.frame_b1, frame_b[54]);
    connect(link254.frame_b1, frame_b[55]);
    connect(link255.frame_b1, frame_b[56]);
    connect(link256.frame_b1, frame_b[57]);
    connect(link257.frame_b1, frame_b[58]);
    connect(link258.frame_b1, frame_b[59]);
    connect(link259.frame_b1, frame_b[60]);
    connect(link260.frame_b1, frame_b[61]);
    connect(link261.frame_b1, frame_b[62]);
    connect(link262.frame_b1, frame_b[63]);
    connect(link263.frame_b1, frame_b[64]);
    connect(link264.frame_b1, frame_b[65]);
    connect(link265.frame_b1, frame_b[66]);
    connect(link266.frame_b1, frame_b[67]);
    connect(link267.frame_b1, frame_b[68]);
    connect(link268.frame_b1, frame_b[69]);
    connect(link269.frame_b1, frame_b[70]);
    connect(link270.frame_b1, frame_b[71]);
    connect(link271.frame_b1, frame_b[72]);
    connect(link272.frame_b1, frame_b[73]);
    connect(link273.frame_b1, frame_b[74]);
    connect(link274.frame_b1, frame_b[75]);
    connect(link275.frame_b1, frame_b[76]);
    connect(link276.frame_b1, frame_b[77]);
    connect(link277.frame_b1, frame_b[78]);
    connect(link278.frame_b1, frame_b[79]);
    connect(link279.frame_b1, frame_b[80]);

    connect(link2.frame_a1, frame_a[1]);
    connect(link21.frame_a1, frame_a[2]);
    connect(link22.frame_a1, frame_a[3]);
    connect(link23.frame_a1, frame_a[4]);
    connect(link24.frame_a1, frame_a[5]);
    connect(link25.frame_a1, frame_a[6]);
    connect(link26.frame_a1, frame_a[7]);
    connect(link27.frame_a1, frame_a[8]);
    connect(link28.frame_a1, frame_a[9]);
    connect(link29.frame_a1, frame_a[10]);
    connect(link210.frame_a1, frame_a[11]);
    connect(link211.frame_a1, frame_a[12]);
    connect(link212.frame_a1, frame_a[13]);
    connect(link213.frame_a1, frame_a[14]);
    connect(link214.frame_a1, frame_a[15]);
    connect(link215.frame_a1, frame_a[16]);
    connect(link216.frame_a1, frame_a[17]);
    connect(link217.frame_a1, frame_a[18]);
    connect(link218.frame_a1, frame_a[19]);
    connect(link219.frame_a1, frame_a[20]);
    connect(link220.frame_a1, frame_a[21]);
    connect(link221.frame_a1, frame_a[22]);
    connect(link222.frame_a1, frame_a[23]);
    connect(link223.frame_a1, frame_a[24]);
    connect(link224.frame_a1, frame_a[25]);
    connect(link225.frame_a1, frame_a[26]);
    connect(link226.frame_a1, frame_a[27]);
    connect(link227.frame_a1, frame_a[28]);
    connect(link228.frame_a1, frame_a[29]);
    connect(link229.frame_a1, frame_a[30]);
    connect(link230.frame_a1, frame_a[31]);
    connect(link231.frame_a1, frame_a[32]);
    connect(link232.frame_a1, frame_a[33]);
    connect(link233.frame_a1, frame_a[34]);
    connect(link234.frame_a1, frame_a[35]);
    connect(link235.frame_a1, frame_a[36]);
    connect(link236.frame_a1, frame_a[37]);
    connect(link237.frame_a1, frame_a[38]);
    connect(link238.frame_a1, frame_a[39]);
    connect(link239.frame_a1, frame_a[40]);
    connect(link240.frame_a1, frame_a[41]);
    connect(link241.frame_a1, frame_a[42]);
    connect(link242.frame_a1, frame_a[43]);
    connect(link243.frame_a1, frame_a[44]);
    connect(link244.frame_a1, frame_a[45]);
    connect(link245.frame_a1, frame_a[46]);
    connect(link246.frame_a1, frame_a[47]);
    connect(link247.frame_a1, frame_a[48]);
    connect(link248.frame_a1, frame_a[49]);
    connect(link249.frame_a1, frame_a[50]);
    connect(link250.frame_a1, frame_a[51]);
    connect(link251.frame_a1, frame_a[52]);
    connect(link252.frame_a1, frame_a[53]);
    connect(link253.frame_a1, frame_a[54]);
    connect(link254.frame_a1, frame_a[55]);
    connect(link255.frame_a1, frame_a[56]);
    connect(link256.frame_a1, frame_a[57]);
    connect(link257.frame_a1, frame_a[58]);
    connect(link258.frame_a1, frame_a[59]);
    connect(link259.frame_a1, frame_a[60]);
    connect(link260.frame_a1, frame_a[61]);
    connect(link261.frame_a1, frame_a[62]);
    connect(link262.frame_a1, frame_a[63]);
    connect(link263.frame_a1, frame_a[64]);
    connect(link264.frame_a1, frame_a[65]);
    connect(link265.frame_a1, frame_a[66]);
    connect(link266.frame_a1, frame_a[67]);
    connect(link267.frame_a1, frame_a[68]);
    connect(link268.frame_a1, frame_a[69]);
    connect(link269.frame_a1, frame_a[70]);
    connect(link270.frame_a1, frame_a[71]);
    connect(link271.frame_a1, frame_a[72]);
    connect(link272.frame_a1, frame_a[73]);
    connect(link273.frame_a1, frame_a[74]);
    connect(link274.frame_a1, frame_a[75]);
    connect(link275.frame_a1, frame_a[76]);
    connect(link276.frame_a1, frame_a[77]);
    connect(link277.frame_a1, frame_a[78]);
    connect(link278.frame_a1, frame_a[79]);
    connect(link279.frame_a1, frame_a[80]);
    connect(ramp.y, position.s_ref) annotation (Line(points={{-59,-30},{-32,-30},
            {-32,-15},{-24,-15}}, color={0,0,127}));
    connect(position.flange, prismatic.axis) annotation (Line(points={{-2,-15},{16,
            -15},{16,-48},{4,-48}},     color={0,127,0}));
    connect(prismatic.frame_b, fixedRotation.frame_a) annotation (Line(
        points={{6,-54},{6,-57},{28,-57}},
        color={95,95,95},
        thickness=0.5));
    connect(fixedRotation1.frame_b, revolute.frame_a) annotation (Line(
        points={{-78,-57},{-56,-57},{-56,-55.5}},
        color={95,95,95},
        thickness=0.5));
    connect(revolute.frame_b, prismatic.frame_a) annotation (Line(
        points={{-36,-55.5},{-22,-55.5},{-22,-54},{-14,-54}},
        color={95,95,95},
        thickness=0.5));
    annotation (
      Icon(coordinateSystem(grid = {2, 0})),
      Diagram(coordinateSystem(grid = {2, 3})));
  end cinghia;